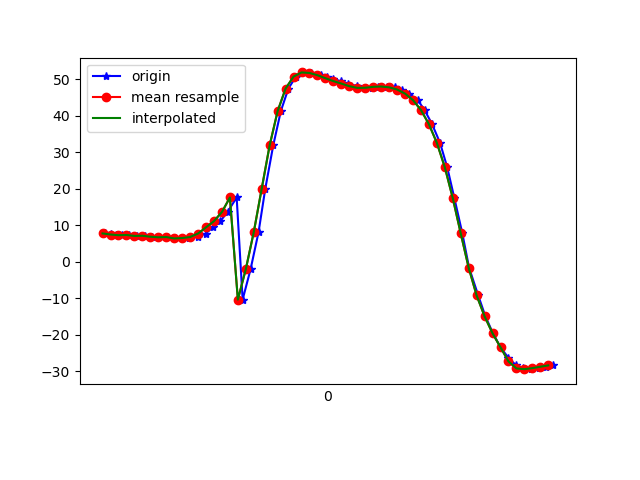

The table this chart was drawn from, first rows:
1617747627185, 443263806936231, 7.7666917, 30.321877, -23.023033
1617747627200, 443263826167001, 7.619, 29.69, -23.29
1617747627213, 443263845397771, 7.328, 29.93, -24.47
1617747627230, 443263864628541, 7.281, 29.39, -24.25
1617747627247, 443263883859311, 7.346, 29.85, -24.59
1617747627266, 443263903090081, 7.082, 29.4, -25.04
1617747627287, 443263922320851, 7.132, 29.07, -24.76
1617747627304, 443263941551621, 6.86, 29.57, -25.87
1617747627323, 443263960782391, 6.712, 28.98, -25.78
1617747627343, 443263980013161, 6.785, 28.92, -25.57
1617747627362, 443263999243931, 6.4, 28.81, -26.72
1617747627380, 443264018593543, 6.391, 28.32, -26.59
1617747627398, 443264037824313, 6.615, 28.8, -26.75
1617747627419, 443264057055083, 6.791, 29.37, -27.95
1617747627439, 443264076285853, 7.737, 31.03, -28.84
1617747627457, 443264095516623, 9.432, 34.14, -30.72
1617747627476, 443264114747393, 11.13, 37.05, -34.1
1617747627494, 443264133978163, 13.63, 40.37, -37.56
1617747627517, 443264153208933, 17.6, 44.87, -42.59
1617747627532, 443264172439703, -10.34, 51.17, -50.48
1617747627552, 443264191670473, -2.01, 52.51, -59.55
1617747627572, 443264210901243, 8.121, 55.28, -71.31
1617747627589, 443264230132013, 20.05, 56.52, -85.1
1617747627609, 443264249362783, 31.92, 55.87, -99.31
1617747627628, 443264268593553, 41.25, 53.85, -111.1
1617747627647, 443264287824323, 47.41, 51.31, -119.9
1617747627666, 443264307055093, 50.68, 48.92, -126.3
1617747627684, 443264326285863, 51.82, 47.17, -131
1617747627705, 443264345516633, 51.67, 45.95, -134.5
1617747627728, 443264364747403, 51.06, 44.97, -137
1617747627743, 443264383978173, 50.49, 44.08, -139.2
1617747627759, 443264403208943, 49.99, 43.57, -141
1617747627778, 443264422439713, 49.44, 43.56, -142.4
1617747627798, 443264441670483, 48.77, 43.96, -143.1
1617747627819, 443264460901253, 48.05, 44.61, -143.2
1617747627838, 443264480132023, 47.59, 45.17, -143
1617747627856, 443264499362793, 47.62, 45.59, -142.9
1617747627873, 443264518593563, 47.88, 46.11, -142.7
1617747627894, 443264537824333, 47.96, 46.97, -141.8
1617747627914, 443264557055103, 47.75, 48.2, -140.5
1617747627932, 443264576285873, 47.15, 49.83, -138.6
1617747627950, 443264595516643, 46.03, 51.79, -136
1617747627972, 443264614747413, 44.24, 53.98, -132.5
1617747627989, 443264633978183, 41.55, 56.37, -127.8
1617747628008, 443264653208953, 37.67, 58.84, -121.9
1617747628028, 443264672439723, 32.55, 60.93, -114.7
1617747628046, 443264691670493, 25.89, 62.6, -105.8
1617747628064, 443264710901263, 17.43, 63.69, -95.11
1617747628084, 443264730132033, 7.793, 63.97, -83.35
1617747628101, 443264749362803, -1.625, 63.08, -71.88
1617747628124, 443264768593573, -9.214, 61.18, -62.24
1617747628142, 443264787824343, -14.93, 58.81, -54.53
1617747628161, 443264807055113, -19.57, 56.01, -47.8
1617747628180, 443264826285883, -23.39, 52.75, -42.03
1617747628200, 443264845516653, -26.31, 49.08, -37.37
1617747628218, 443264864747423, -28.2, 45.38, -33.77
1617747628236, 443264883978193, -29.18, 42.1, -31.16
1617747628256, 443264903208963, -29.37, 39.6, -29.41
1617747628277, 443264922439733, -29.09, 37.88, -28.32
1617747628294, 443264941670503, -28.71, 36.61, -27.49
1617747628313, 443264960901273, -28.35, 35.54, -26.75
